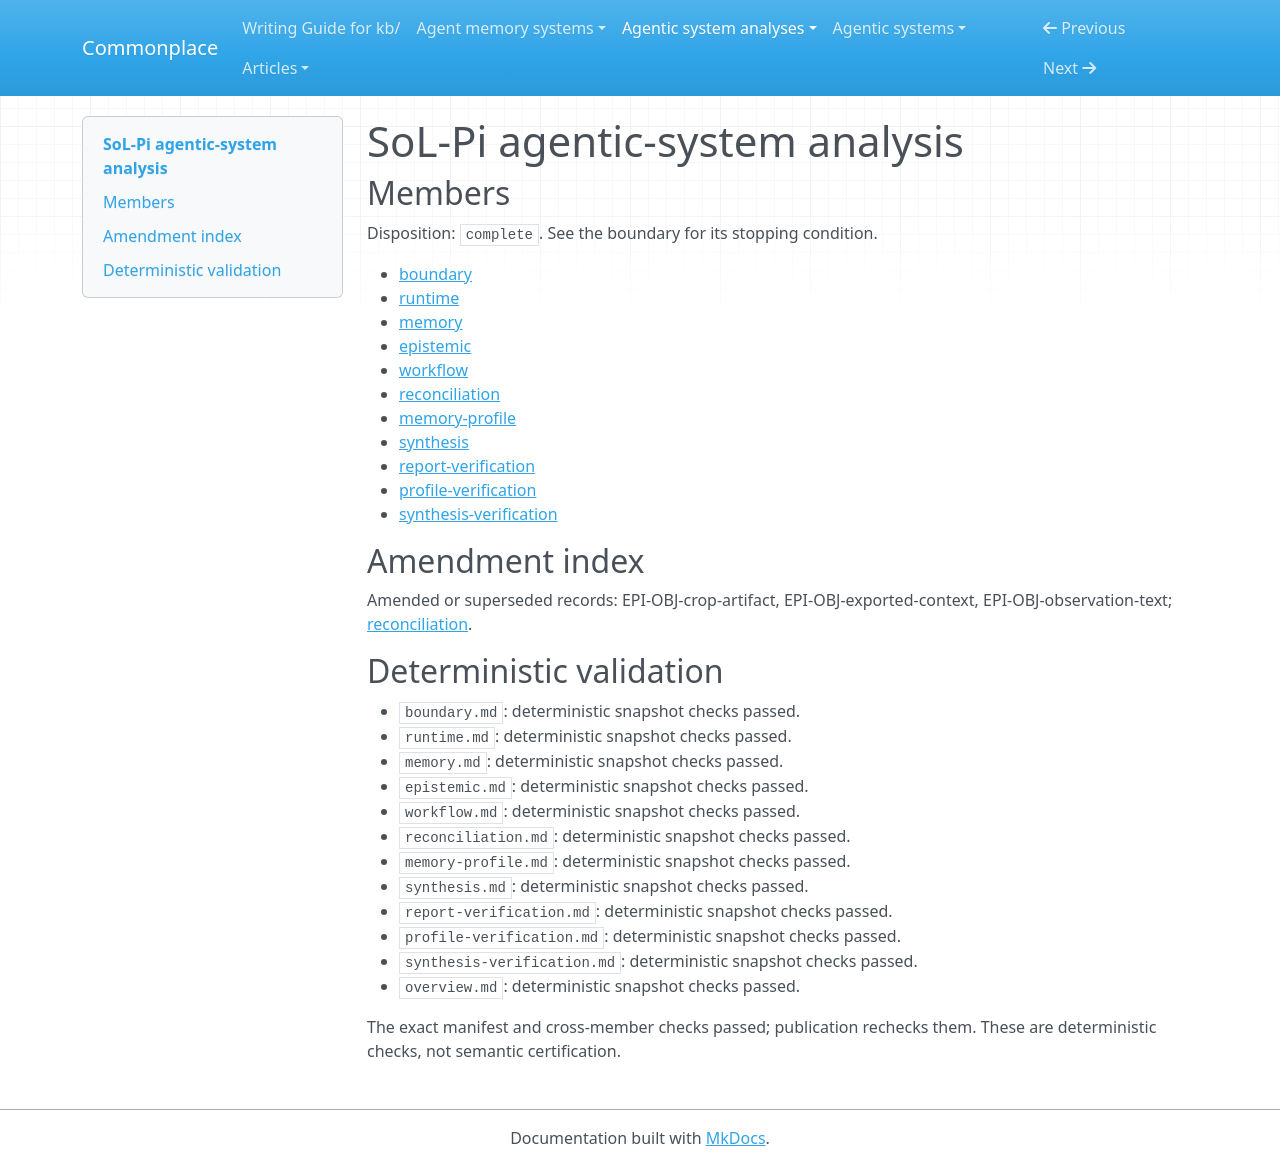

repository: zby/commonplace · page: agentic-system-analyses/retained/sol-pi/overview/index.html · generator: mkdocs

---
type: agentic-system-analyses/types/agentic-system-analysis-overview.md
description: SoL-Pi fuses mutation and commands, archives observations, selects diagnostic
  quotes and schedules native compaction; wiring is supported, but evidence completeness
  and realized benefits are not.
run-id: AAS-2026-10-14-sol-pi-42f04fbbc6bb-01
result-disposition: complete
target-class: extension or tool mechanism
boundary-kind: whole-system
reviewed-boundary: 41fa7e0e230bedc5e639aed2e7b9cc5698726db1
analysis-cutoff: '2026-10-14'
evidence-tier: code-grounded
system: SoL-Pi
run-date: '2026-10-14'
inputs-commit: a568c6dc489ad546374536b642c3889ce23149a8
---

# SoL-Pi agentic-system analysis

## Members

Disposition: `complete`. See the boundary for its stopping condition.

- [boundary](./boundary.md)
- [runtime](./runtime.md)
- [memory](./memory.md)
- [epistemic](./epistemic.md)
- [workflow](./workflow.md)
- [reconciliation](./reconciliation.md)
- [memory-profile](./memory-profile.md)
- [synthesis](./synthesis.md)
- [report-verification](./report-verification.md)
- [profile-verification](./profile-verification.md)
- [synthesis-verification](./synthesis-verification.md)

## Amendment index

Amended or superseded records: EPI-OBJ-crop-artifact, EPI-OBJ-exported-context, EPI-OBJ-observation-text; [reconciliation](reconciliation.md).

## Deterministic validation

- `boundary.md`: deterministic snapshot checks passed.
- `runtime.md`: deterministic snapshot checks passed.
- `memory.md`: deterministic snapshot checks passed.
- `epistemic.md`: deterministic snapshot checks passed.
- `workflow.md`: deterministic snapshot checks passed.
- `reconciliation.md`: deterministic snapshot checks passed.
- `memory-profile.md`: deterministic snapshot checks passed.
- `synthesis.md`: deterministic snapshot checks passed.
- `report-verification.md`: deterministic snapshot checks passed.
- `profile-verification.md`: deterministic snapshot checks passed.
- `synthesis-verification.md`: deterministic snapshot checks passed.
- `overview.md`: deterministic snapshot checks passed.

The exact manifest and cross-member checks passed; publication rechecks them. These are deterministic checks, not semantic certification.
